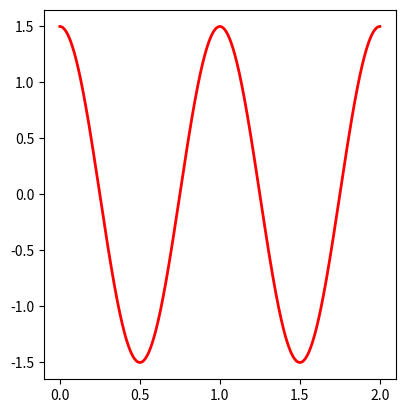

Here is the Python script that generated this plot: (Note: this script raises an exception after producing the figure.)
import matplotlib.pyplot as plt
import numpy as np

from matplotlib.widgets import RadioButtons

x = np.linspace(0.0,2.0,1000)
y1 = 1.5*np.cos(2*np.pi*x)
y2 = 1.0*np.cos(2*np.pi*x)
y3 = 0.8*np.cos(2*np.pi*x)

fig,ax = plt.subplots(1,1)
line, = ax.plot(x,y1,color="red",lw=2)
plt.subplots_adjust(left=0.35)

axesbgcolor = "cornflowerblue"

# a set of radionbuttons about amplitude
ax1 = plt.axes([0.1,0.7,0.15,0.15],axisbg=axesbgcolor)
radio1 = RadioButtons(ax1,("1.5 A","1.0 A","0.8 A"))

def amplitudefunc(label):
    hzdict = {"1.5 A":y1,"1.0 A":y2,"0.8 A":y3}
    ydata = hzdict[label]
    line.set_ydata(ydata)
    plt.draw()

radio1.on_clicked(amplitudefunc)

# a set of radiobuttons about color
ax2 = plt.axes([0.1,0.4,0.15,0.15],axisbg=axesbgcolor)
radio2 = RadioButtons(ax2,("red","green","orange"))

def colorfunc(label):
    line.set_color(label)
    plt.draw()

radio2.on_clicked(colorfunc)

# a set of radionbuttons about linestyle
ax3 = plt.axes([0.1,0.1,0.15,0.15],axisbg=axesbgcolor)
radio3 = RadioButtons(ax3,("-","--","-.",":"))

def linestylefunc(label):
    line.set_linestyle(label)
    plt.draw()

radio3.on_clicked(linestylefunc)

plt.show()
